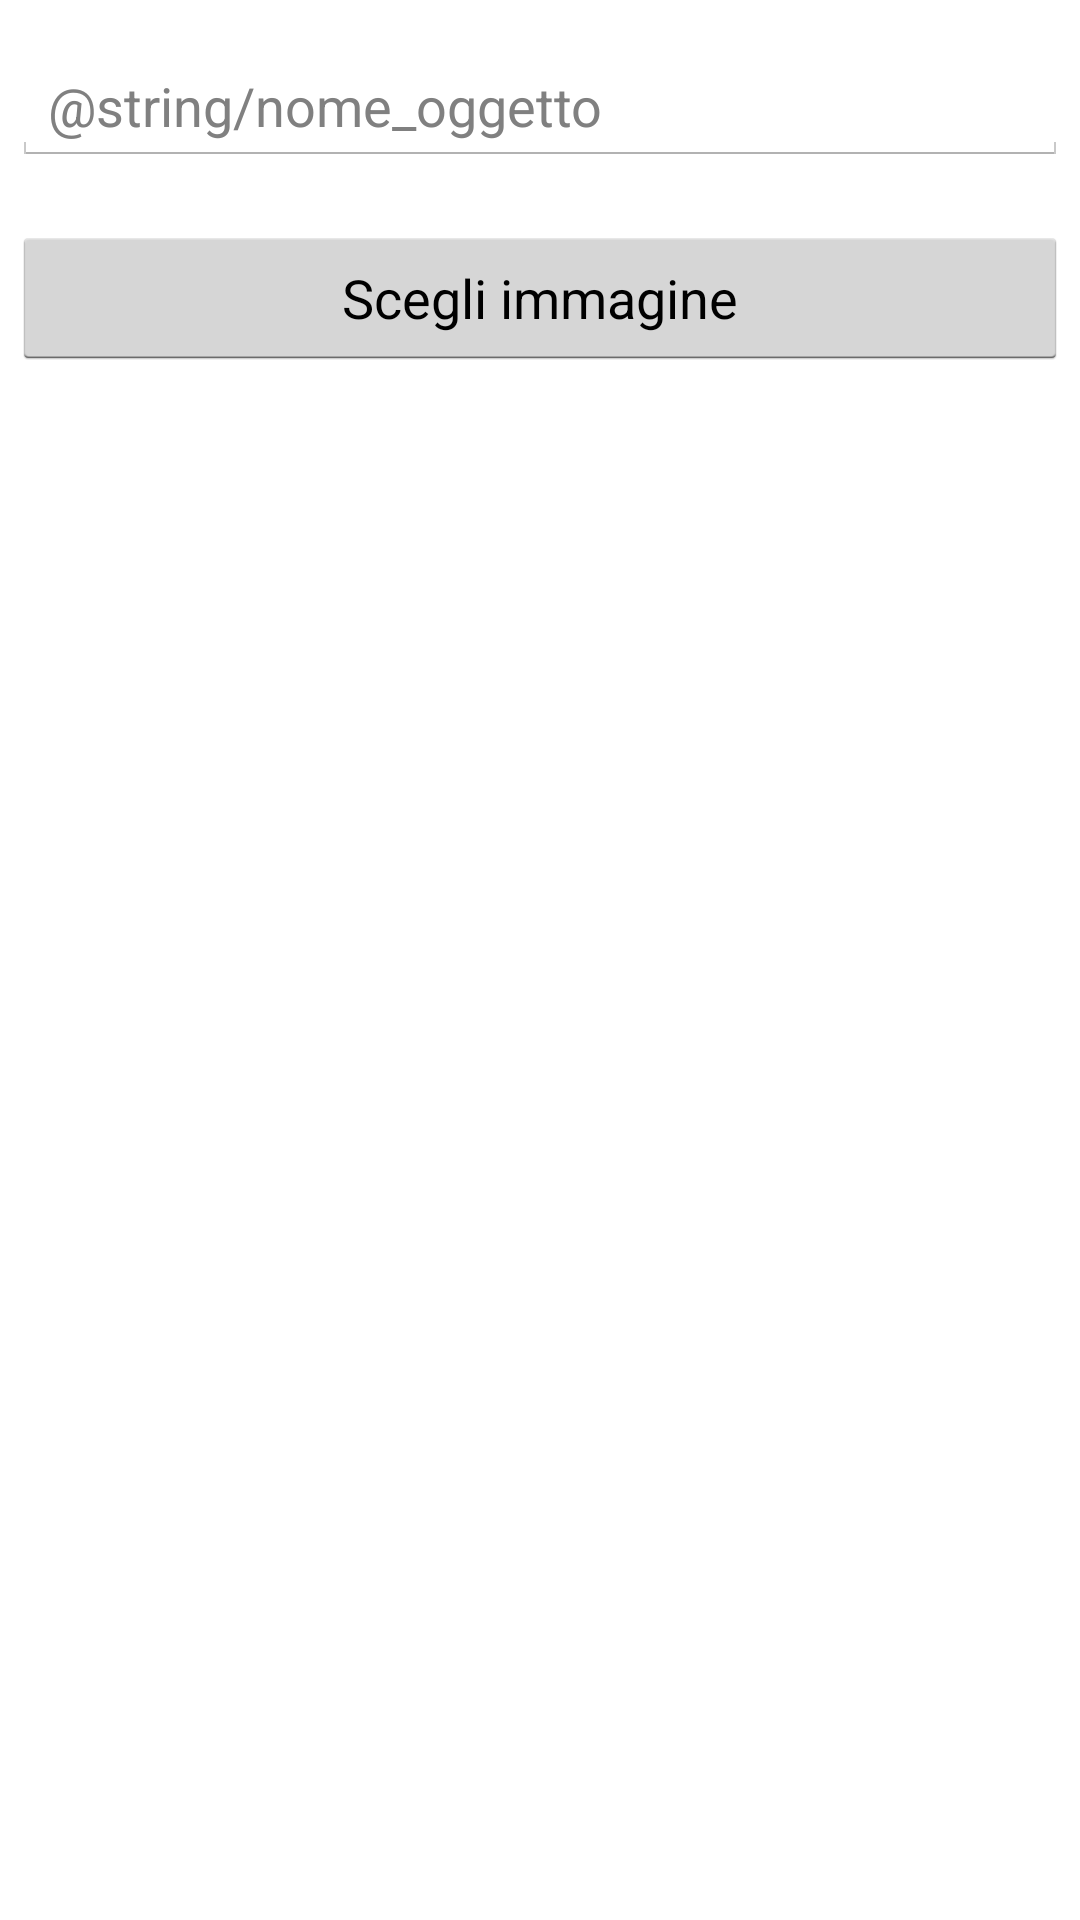

Write the Android layout XML for this screen, with the resource values it uses.
<!-- AndroidManifest.xml: application theme AppTheme -->
<!-- res/layout/dialog_aggiunta_oggetto.xml -->
<?xml version="1.0" encoding="utf-8"?>
<LinearLayout
    xmlns:android="http://schemas.android.com/apk/res/android"
    android:orientation="vertical"
    android:layout_width="match_parent"
    android:layout_height="match_parent">

    <EditText
        android:layout_width="match_parent"
        android:layout_height="wrap_content"
        android:layout_marginTop="16dp"
        android:layout_marginLeft="4dp"
        android:layout_marginRight="4dp"
        android:layout_marginBottom="4dp"
        android:hint="@string/nome_oggetto"
        android:id="@+id/editTextNomeOggetto"/>

    <Button
        android:layout_width="match_parent"
        android:layout_height="wrap_content"
        android:layout_marginTop="16dp"
        android:layout_marginLeft="4dp"
        android:layout_marginRight="4dp"
        android:layout_marginBottom="4dp"
        android:text="Scegli immagine"
        android:id="@+id/btn_scelta_immagine" />
</LinearLayout>
<!-- resources referenced by this layout -->
<resources>
  <style name="AppTheme" parent="Theme.Sample">
          
      </style>
  <style name="Theme.Sample" parent="Theme.Base" />
  <style name="Theme.Base" parent="android:Theme.Holo.Light.DarkActionBar" />
</resources>
